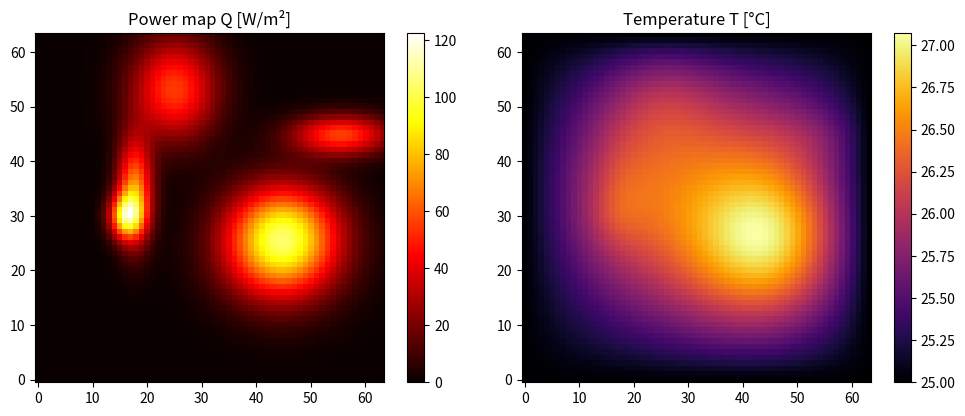
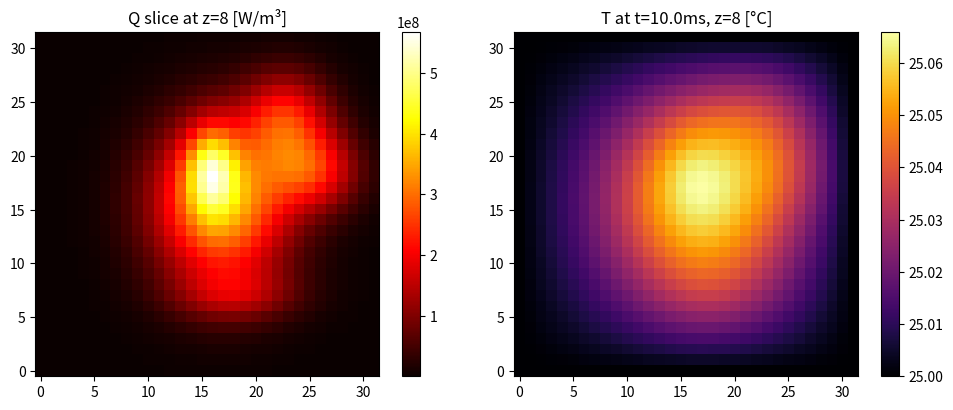

Generate these figures, in order, with matplotlib:
# SPDX-FileCopyrightText: Copyright (c) 2024, Contributors
# SPDX-License-Identifier: Apache-2.0
"""
Finite-difference solvers for chip heat conduction.

2-D steady-state (legacy):
    -k ∇²T = Q(x,y)    on Ω = [0,1]²
    T = T_ambient       on ∂Ω

3-D transient (new):
    ρCp ∂T/∂t = k ∇²T + Q(x,y,z)
    Domain: 1 mm × 1 mm × 0.5 mm,  Grid: 32 × 32 × 16
    IC:  T = 25 °C everywhere
    BC:  Dirichlet T = 25 °C on bottom (z=0) and all four lateral faces;
         Neumann ∂T/∂z = 0 (adiabatic) on top (z = Nz-1)
"""

import time
from typing import Optional, Tuple

import numpy as np


# ── 2-D steady-state ──────────────────────────────────────────────────────────

def solve_heat(
    power_map: np.ndarray,
    k: float = 1.0,
    T_ambient: float = 25.0,
    max_iter: int = 20_000,
    tol: float = 1e-5,
) -> Tuple[np.ndarray, int, float]:
    """Solve steady-state 2-D heat equation via Gauss-Seidel iteration.

    Parameters
    ----------
    power_map : ndarray, shape (H, W)
        Heat source density [W/m²] at each grid cell.
    k : float
        Thermal conductivity.
    T_ambient : float
        Dirichlet boundary condition temperature.
    max_iter : int
        Maximum number of Gauss-Seidel sweeps.
    tol : float
        Convergence tolerance (max absolute change per sweep).

    Returns
    -------
    T : ndarray, shape (H, W)  — temperature field
    iters : int                — iterations taken
    wall_time : float          — seconds elapsed
    """
    H, W = power_map.shape
    h = 1.0 / (H - 1)          # grid spacing (square domain)
    rhs = (h ** 2 / k) * power_map

    # Initialise to ambient everywhere, boundaries stay fixed
    T = np.full((H, W), T_ambient, dtype=np.float64)

    t0 = time.perf_counter()
    for it in range(max_iter):
        T_old = T.copy()
        # Interior update (Gauss-Seidel)
        T[1:-1, 1:-1] = 0.25 * (
            T[:-2, 1:-1] + T[2:, 1:-1] +
            T[1:-1, :-2] + T[1:-1, 2:] +
            rhs[1:-1, 1:-1]
        )
        # Enforce boundaries
        T[0, :] = T[-1, :] = T[:, 0] = T[:, -1] = T_ambient
        if np.max(np.abs(T - T_old)) < tol:
            break
    elapsed = time.perf_counter() - t0
    return T, it + 1, elapsed


# Alias for code that prefers the explicit name
solve_heat_2d = solve_heat


def random_power_map(
    H: int = 64,
    W: int = 64,
    n_hotspots: int = 6,
    max_power: float = 100.0,
    rng: Optional[np.random.Generator] = None,
) -> np.ndarray:
    """Generate a synthetic chip power map with Gaussian hot-spots.

    Parameters
    ----------
    H, W : int
        Grid resolution.
    n_hotspots : int
        Number of heat-generating regions (CPU cores, memory, etc.).
    max_power : float
        Peak power density [W/m²].
    rng : numpy Generator, optional
        For reproducibility.

    Returns
    -------
    power_map : ndarray, shape (H, W)
    """
    if rng is None:
        rng = np.random.default_rng()
    xs = np.linspace(0, 1, W)
    ys = np.linspace(0, 1, H)
    XX, YY = np.meshgrid(xs, ys)
    Q = np.zeros((H, W))
    for _ in range(n_hotspots):
        cx = rng.uniform(0.1, 0.9)
        cy = rng.uniform(0.1, 0.9)
        sx = rng.uniform(0.03, 0.12)
        sy = rng.uniform(0.03, 0.12)
        amp = rng.uniform(0.2, 1.0) * max_power
        Q += amp * np.exp(-((XX - cx)**2 / (2*sx**2) + (YY - cy)**2 / (2*sy**2)))
    return Q.astype(np.float32)


# Alias
random_power_map_2d = random_power_map


# ── 3-D transient ─────────────────────────────────────────────────────────────

# Silicon thermal properties
ALPHA_SILICON = 8.8e-5   # m²/s  thermal diffusivity
RHO_CP_SILICON = 1.63e6  # J/(m³·K)  volumetric heat capacity (k/α = 148/8.8e-5)
T_AMBIENT_3D = 25.0      # °C  IC + Dirichlet BC

# Domain
LX = 1e-3   # 1 mm
LY = 1e-3   # 1 mm
LZ = 5e-4   # 0.5 mm


def random_power_map_3d(
    Nx: int = 32,
    Ny: int = 32,
    Nz: int = 16,
    n_hotspots: int = 5,
    max_power: float = 1e9,
    rng: Optional[np.random.Generator] = None,
) -> np.ndarray:
    """Generate a 3-D chip power map with Gaussian hot-spots.

    Hot-spots are positioned mostly in the lower half of the die (near the
    active layer), with random amplitude, centre, and width.

    Parameters
    ----------
    Nx, Ny, Nz : int
        Grid dimensions.
    n_hotspots : int
        Number of Gaussian heat sources.
    max_power : float
        Peak power density [W/m³].
    rng : numpy Generator, optional

    Returns
    -------
    power_map : ndarray, shape (Nx, Ny, Nz)  [W/m³]
    """
    if rng is None:
        rng = np.random.default_rng()
    xs = np.linspace(0, 1, Nx)
    ys = np.linspace(0, 1, Ny)
    zs = np.linspace(0, 1, Nz)
    XX, YY, ZZ = np.meshgrid(xs, ys, zs, indexing="ij")
    Q = np.zeros((Nx, Ny, Nz))
    for _ in range(n_hotspots):
        cx = rng.uniform(0.1, 0.9)
        cy = rng.uniform(0.1, 0.9)
        cz = rng.uniform(0.0, 0.6)   # hot-spots in lower layers (active silicon)
        sx = rng.uniform(0.05, 0.20)
        sy = rng.uniform(0.05, 0.20)
        sz = rng.uniform(0.10, 0.40)
        amp = rng.uniform(0.2, 1.0) * max_power
        Q += amp * np.exp(
            -(  (XX - cx)**2 / (2 * sx**2)
              + (YY - cy)**2 / (2 * sy**2)
              + (ZZ - cz)**2 / (2 * sz**2))
        )
    return Q.astype(np.float32)


def solve_heat_3d(
    power_map: np.ndarray,
    t_end: float = 0.01,
    n_snapshots: int = 8,
    alpha: float = ALPHA_SILICON,
    Lx: float = LX,
    Ly: float = LY,
    Lz: float = LZ,
    T_ambient: float = T_AMBIENT_3D,
) -> Tuple[np.ndarray, np.ndarray, float]:
    """Explicit finite-difference solver for 3-D transient heat conduction.

    Solves:
        ρCp ∂T/∂t = k ∇²T + Q(x,y,z)

    with CFL-safe timestep  dt = 0.4 · min(dx,dy,dz)² / (6α).

    Boundary conditions
    -------------------
    - Dirichlet T = T_ambient: z = 0 (bottom / heat sink) and all four
      lateral faces (x = 0/Nx-1, y = 0/Ny-1).
    - Neumann ∂T/∂z = 0 (adiabatic) on top face z = Nz-1.

    Parameters
    ----------
    power_map : ndarray, shape (Nx, Ny, Nz)  [W/m³]
    t_end : float      simulation end time [s]  (default 10 ms)
    n_snapshots : int  number of output frames, evenly spaced in (0, t_end]
    alpha : float      thermal diffusivity [m²/s]
    Lx, Ly, Lz : float  physical domain size [m]
    T_ambient : float  initial and boundary temperature [°C]

    Returns
    -------
    snapshots : ndarray, shape (n_snapshots, Nx, Ny, Nz)  [°C]
    times     : ndarray, shape (n_snapshots,)              [s]
    wall_time : float                                       [s]
    """
    Nx, Ny, Nz = power_map.shape
    dx = Lx / (Nx - 1)
    dy = Ly / (Ny - 1)
    dz = Lz / (Nz - 1)

    h_min = min(dx, dy, dz)
    dt = 0.4 * h_min**2 / (6.0 * alpha)
    n_steps = max(1, int(np.ceil(t_end / dt)))
    dt = t_end / n_steps   # adjust so we land exactly on t_end

    rx = alpha * dt / dx**2
    ry = alpha * dt / dy**2
    rz = alpha * dt / dz**2
    assert rx + ry + rz <= 0.5 + 1e-9, (
        f"CFL violated: rx+ry+rz = {rx+ry+rz:.4f}  (must be ≤ 0.5)"
    )

    # Source term  ∂T/∂t += Q / (ρCp)
    Q_src = power_map.astype(np.float64) / RHO_CP_SILICON   # [K/s]

    T = np.full((Nx, Ny, Nz), T_ambient, dtype=np.float64)

    # Map: simulation step → snapshot index
    snap_at: dict = {}
    for k in range(n_snapshots):
        s = min(int(round((k + 1) * n_steps / n_snapshots)), n_steps)
        snap_at[s] = k   # last writer wins on ties (negligible impact)

    snapshots: list = [None] * n_snapshots
    times = np.linspace(t_end / n_snapshots, t_end, n_snapshots)

    t0 = time.perf_counter()
    for step in range(1, n_steps + 1):
        # Interior Laplacian (shape: Nx-2, Ny-2, Nz-2)
        dT = (
            rx * (T[2:,  1:-1, 1:-1] + T[:-2, 1:-1, 1:-1] - 2 * T[1:-1, 1:-1, 1:-1]) +
            ry * (T[1:-1, 2:,  1:-1] + T[1:-1, :-2, 1:-1] - 2 * T[1:-1, 1:-1, 1:-1]) +
            rz * (T[1:-1, 1:-1, 2:]  + T[1:-1, 1:-1, :-2] - 2 * T[1:-1, 1:-1, 1:-1]) +
            Q_src[1:-1, 1:-1, 1:-1] * dt
        )
        T[1:-1, 1:-1, 1:-1] += dT

        # Neumann on top face  (∂T/∂z = 0 → ghost cell = adjacent interior)
        T[:, :, -1] = T[:, :, -2]

        # Dirichlet on bottom + lateral faces
        T[0, :, :]  = T[-1, :, :]  = T_ambient
        T[:, 0, :]  = T[:, -1, :]  = T_ambient
        T[:, :,  0] = T_ambient

        if step in snap_at:
            k = snap_at[step]
            snapshots[k] = T.copy().astype(np.float32)

    wall_time = time.perf_counter() - t0

    # Safety: fill any un-captured slots with final state
    for k in range(n_snapshots):
        if snapshots[k] is None:
            snapshots[k] = T.copy().astype(np.float32)

    return np.stack(snapshots), times, wall_time


# ── Smoke-test ─────────────────────────────────────────────────────────────────

if __name__ == "__main__":
    import matplotlib.pyplot as plt

    print("=== 2-D steady-state smoke test ===")
    rng = np.random.default_rng(42)
    Q2 = random_power_map(64, 64, rng=rng)
    T2, iters, elapsed = solve_heat(Q2, max_iter=20_000, tol=1e-5)
    print(f"Converged in {iters} iterations | {elapsed:.3f}s")
    print(f"T range: {T2.min():.1f} — {T2.max():.1f} °C")

    fig, axes = plt.subplots(1, 2, figsize=(10, 4))
    axes[0].imshow(Q2, cmap="hot", origin="lower")
    axes[0].set_title("Power map Q [W/m²]")
    plt.colorbar(axes[0].images[0], ax=axes[0])
    axes[1].imshow(T2, cmap="inferno", origin="lower")
    axes[1].set_title("Temperature T [°C]")
    plt.colorbar(axes[1].images[0], ax=axes[1])
    plt.tight_layout()
    plt.savefig("solver_demo.png", dpi=120)
    print("Saved solver_demo.png")

    print("\n=== 3-D transient smoke test (32×32×16, 10 ms) ===")
    rng3 = np.random.default_rng(7)
    Q3 = random_power_map_3d(32, 32, 16, rng=rng3)
    print(f"Power map: min={Q3.min():.2e}  max={Q3.max():.2e} W/m³")
    snaps, times, wall = solve_heat_3d(Q3, t_end=0.01, n_snapshots=8)
    print(f"Solved {snaps.shape[0]} snapshots in {wall:.2f}s")
    print(f"T at t={times[0]*1e3:.1f}ms : {snaps[0].min():.2f}–{snaps[0].max():.2f} °C")
    print(f"T at t={times[-1]*1e3:.1f}ms: {snaps[-1].min():.2f}–{snaps[-1].max():.2f} °C")

    # Quick slice plot at final time
    mid_z = snaps.shape[-1] // 2
    fig2, axes2 = plt.subplots(1, 2, figsize=(10, 4))
    axes2[0].imshow(Q3[:, :, mid_z], cmap="hot", origin="lower")
    axes2[0].set_title(f"Q slice at z={mid_z} [W/m³]")
    plt.colorbar(axes2[0].images[0], ax=axes2[0])
    axes2[1].imshow(snaps[-1, :, :, mid_z], cmap="inferno", origin="lower")
    axes2[1].set_title(f"T at t={times[-1]*1e3:.1f}ms, z={mid_z} [°C]")
    plt.colorbar(axes2[1].images[0], ax=axes2[1])
    plt.tight_layout()
    plt.savefig("solver_3d_demo.png", dpi=120)
    print("Saved solver_3d_demo.png")
